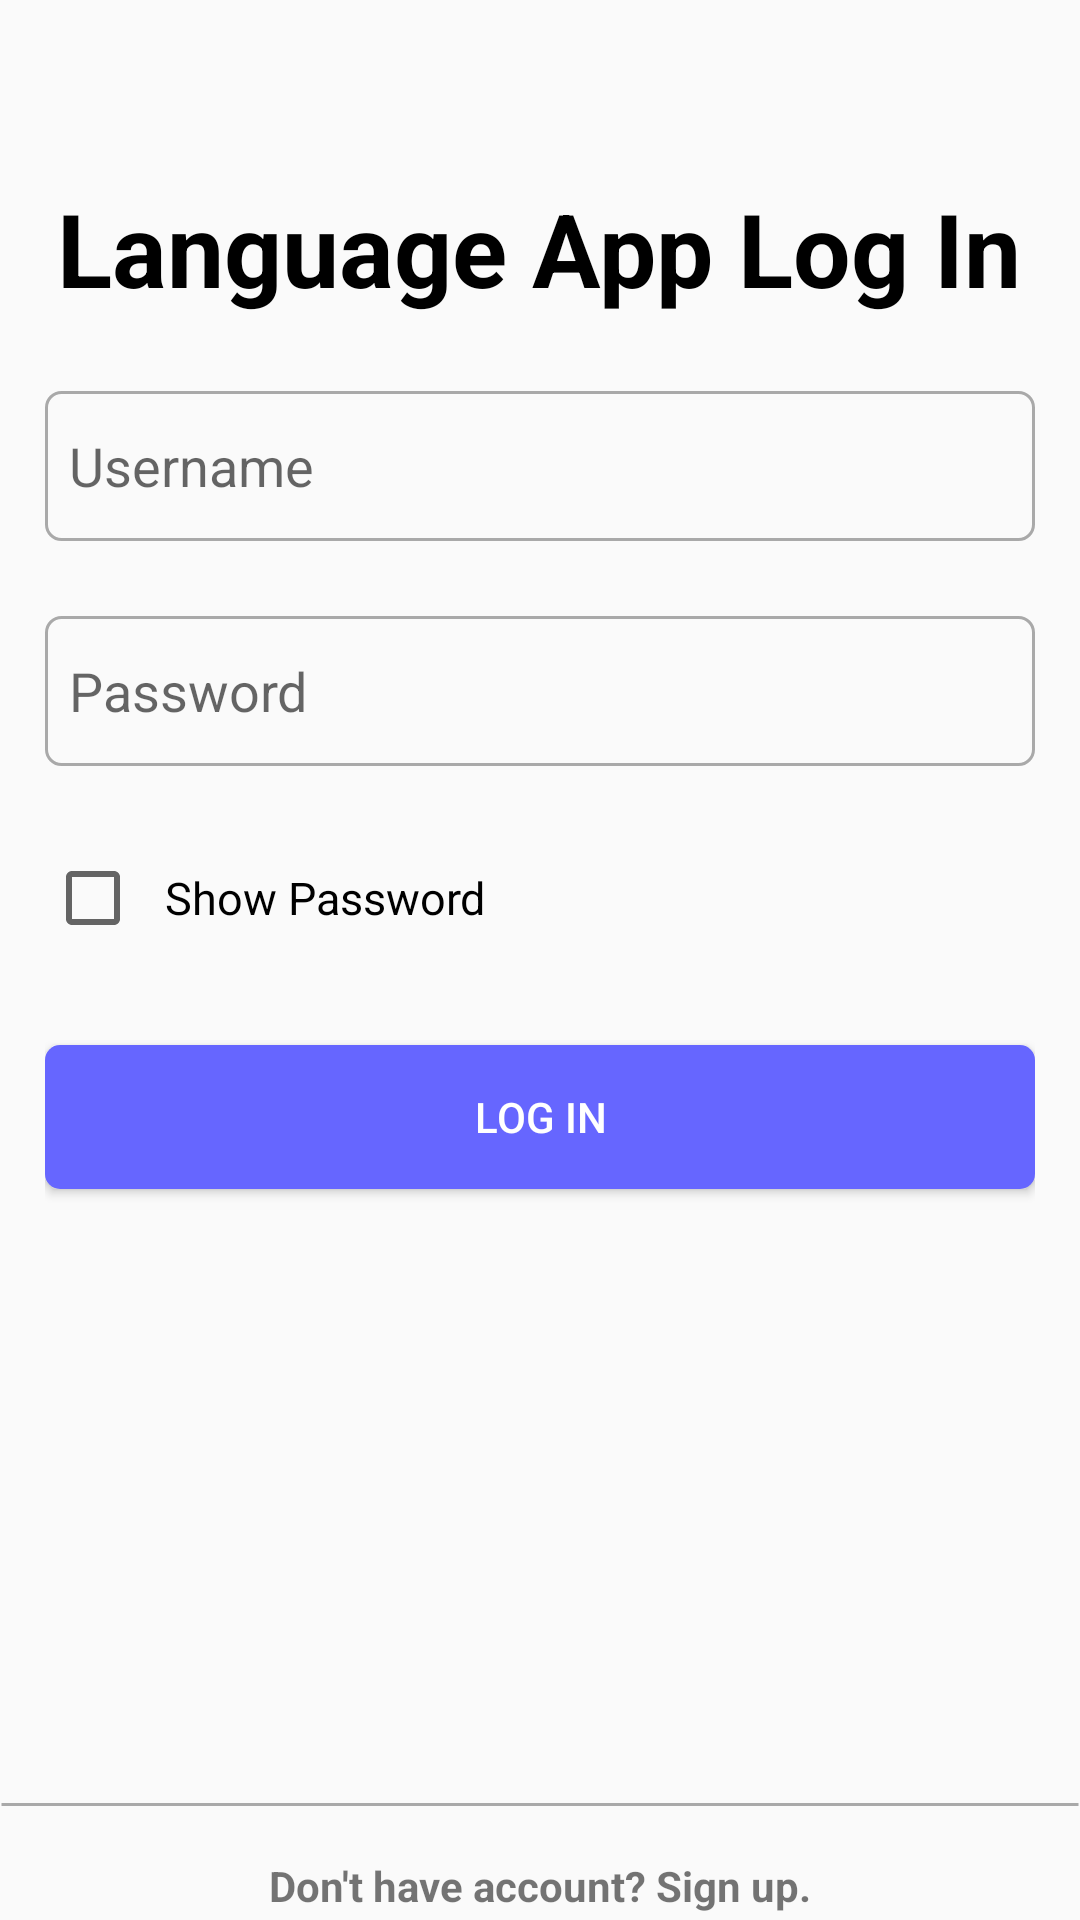

This screen was rendered from an Android layout file. Write that file and the resources it references.
<!-- AndroidManifest.xml: application theme AppTheme -->
<!-- res/layout/activity_login.xml -->
<?xml version="1.0" encoding="utf-8"?>
<RelativeLayout xmlns:android="http://schemas.android.com/apk/res/android"
    xmlns:app="http://schemas.android.com/apk/res-auto"
    xmlns:tools="http://schemas.android.com/tools"
    android:layout_width="match_parent"
    android:layout_height="wrap_content"
    android:layout_marginBottom="15dp"
    android:orientation="vertical"
    tools:context="com.example.languageapp.activities.RegisterActivity">

    <LinearLayout
        android:id="@+id/rlay"
        android:layout_width="match_parent"
        android:layout_height="match_parent"
        android:layout_marginLeft="15dp"
        android:layout_marginRight="15dp"
        android:orientation="vertical">

        <TextView
            android:id="@+id/textView2"
            android:layout_width="wrap_content"
            android:layout_height="wrap_content"
            android:layout_gravity="center_horizontal"
            android:layout_marginTop="60dp"
            android:text="@string/log_in_app"
            android:textAlignment="center"
            android:textColor="#000"
            android:textSize="34sp"
            android:textStyle="bold" />

        <EditText
            android:id="@+id/luser"
            android:layout_width="match_parent"
            android:layout_height="50dp"
            android:layout_marginTop="25dp"
            android:background="@drawable/etstyle"
            android:hint="@string/username"
            android:inputType="text"
            android:maxLines="1"
            android:paddingLeft="8dp"
            android:singleLine="true" />

        <EditText
            android:id="@+id/lpass"
            android:layout_width="match_parent"
            android:layout_height="50dp"
            android:layout_marginTop="25dp"
            android:background="@drawable/etstyle"
            android:hint="Password"
            android:inputType="textPassword"
            android:maxLines="1"
            android:paddingLeft="8dp"
            android:singleLine="true" />

        <CheckBox
            android:id="@+id/showPass"
            android:layout_width="wrap_content"
            android:layout_height="wrap_content"
            android:layout_marginTop="20dp"
            android:minHeight="48dp"
            android:paddingLeft="8dp"
            android:text="@string/show_password"
            android:textSize="15dp" />

        <Button
            android:id="@+id/login"
            android:layout_width="match_parent"
            android:layout_height="wrap_content"
            android:layout_marginTop="25dp"
            android:background="@drawable/btnstylesel"
            android:clickable="true"
            android:text="Log In"
            android:textColor="#fff" />

    </LinearLayout>

    <LinearLayout
        android:layout_width="wrap_content"
        android:layout_height="wrap_content"
        android:layout_alignBottom="@id/rlay"
        android:clickable="true"
        android:minHeight="48dp"
        android:orientation="vertical"
        tools:ignore="SpeakableTextPresentCheck">

        <TextView
            android:layout_width="wrap_content"
            android:layout_height="wrap_content"
            android:background="@drawable/textline"
            android:text="                                                                                                              "
            android:textAlignment="center" />


        <TextView
            android:id="@+id/regis"
            android:layout_width="wrap_content"
            android:layout_height="wrap_content"
            android:layout_gravity="center_horizontal"
            android:clickable="true"
            android:paddingTop="8dp"
            android:text="@string/don_t_have_account_sign_up"
            android:textStyle="bold" />

    </LinearLayout>


</RelativeLayout>
<!-- resources referenced by this layout -->
<resources>
  <!-- drawable btnstylesel (drawable) -->
  <?xml version="1.0" encoding="utf-8"?>
  <selector xmlns:android="http://schemas.android.com/apk/res/android">
  
      <item android:drawable="@drawable/btnstyle" />
      <item android:drawable="@drawable/btnclicked" android:state_enabled="true" android:state_pressed="true" />
  
  </selector>
  <!-- drawable etstyle (drawable) -->
  <?xml version="1.0" encoding="utf-8"?>
  <shape xmlns:android="http://schemas.android.com/apk/res/android"
      android:shape="rectangle">
  
      <stroke
          android:width="1dp"
          android:color="#A9A9A9" />
      <corners android:radius="5dp" />
      <padding android:left="5dp" />
  
  
  </shape>
  <!-- drawable textline (drawable) -->
  <?xml version="1.0" encoding="utf-8"?>
  <shape xmlns:android="http://schemas.android.com/apk/res/android"
      android:shape="line"
      android:thickness="50dp">
  
      <stroke
          android:width="1dp"
          android:color="#A9A9A9" />
  
  
  </shape>
  <string name="don_t_have_account_sign_up">Don\'t have account? Sign up.</string>
  <string name="log_in_app">Language App Log In</string>
  <string name="show_password">Show Password</string>
  <string name="username">Username</string>
  <style name="AppTheme" parent="Theme.AppCompat.Light.DarkActionBar">
          
          <item name="colorPrimary">@color/primary_color</item>
          <item name="colorPrimaryDark">@color/primary_dark_color</item>
        <item name="actionBarStyle">@style/MiwokAppBarStyle</item>
         <item name="android:windowContentOverlay">@null</item>
     </style>
  <!-- drawable btnstyle (drawable) -->
  <?xml version="1.0" encoding="utf-8"?>
  <shape xmlns:android="http://schemas.android.com/apk/res/android"
      android:shape="rectangle">
  
      <solid android:color="#6666ff" />
      <corners android:radius="5dp" />
  
  </shape>
  <!-- drawable btnclicked (drawable) -->
  <?xml version="1.0" encoding="utf-8"?>
  <shape xmlns:android="http://schemas.android.com/apk/res/android"
      android:shape="rectangle">
  
      <solid android:color="#4d4dff" />
      <corners android:radius="5dp" />
  
  </shape>
  <color name="primary_color">#0710ba</color>
  <color name="primary_dark_color">#020652</color>
  <style name="MiwokAppBarStyle" parent="@style/Widget.AppCompat.Light.ActionBar.Solid.Inverse">
           
          <item name="elevation">0dp</item>
       </style>
</resources>
